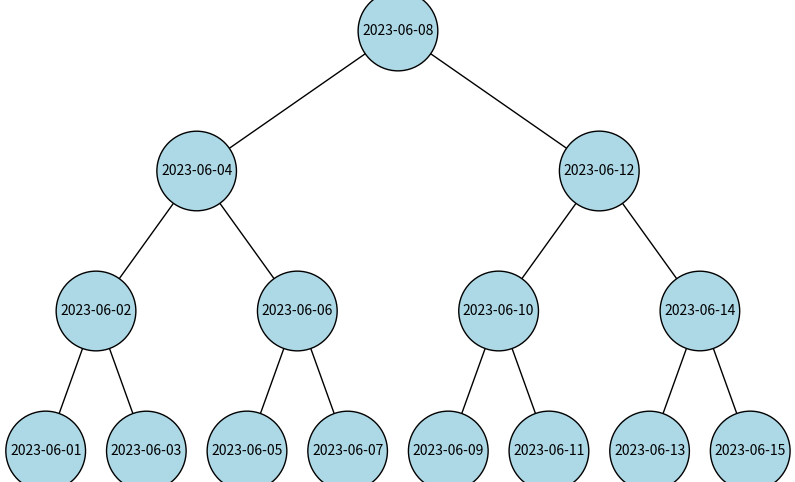

Reproduce this figure in Python.
import matplotlib.pyplot as plt

# AVL Tree Node
class Node:
    def __init__(self, key, value):
        self.key = key
        self.value = value
        self.height = 1
        self.left = None
        self.right = None

# AVL Tree
class AVLTree:
    def __init__(self):
        self.root = None

    # Insert a new data point into the tree
    def insert(self, key, value):
        self.root = self._insert(self.root, key, value)

    def _insert(self, node, key, value):
        if node is None:
            return Node(key, value)
        elif key < node.key:
            node.left = self._insert(node.left, key, value)
        else:
            node.right = self._insert(node.right, key, value)

        node.height = 1 + max(self._get_height(node.left), self._get_height(node.right))

        balance = self._get_balance(node)

        # Perform rotations if the node is unbalanced
        if balance > 1 and key < node.left.key:
            return self._rotate_right(node)
        if balance < -1 and key > node.right.key:
            return self._rotate_left(node)
        if balance > 1 and key > node.left.key:
            node.left = self._rotate_left(node.left)
            return self._rotate_right(node)
        if balance < -1 and key < node.right.key:
            node.right = self._rotate_right(node.right)
            return self._rotate_left(node)

        return node

    def _rotate_left(self, z):
        y = z.right
        T2 = y.left

        y.left = z
        z.right = T2

        z.height = 1 + max(self._get_height(z.left), self._get_height(z.right))
        y.height = 1 + max(self._get_height(y.left), self._get_height(y.right))

        return y

    def _rotate_right(self, z):
        y = z.left
        T3 = y.right

        y.right = z
        z.left = T3

        z.height = 1 + max(self._get_height(z.left), self._get_height(z.right))
        y.height = 1 + max(self._get_height(y.left), self._get_height(y.right))

        return y

    def _get_height(self, node):
        if node is None:
            return 0
        return node.height

    def _get_balance(self, node):
        if node is None:
            return 0
        return self._get_height(node.left) - self._get_height(node.right)

    # Visualize the AVL tree using matplotlib
    def visualize(self):
        fig, ax = plt.subplots(figsize=(10, 6))
        self._visualize_node(ax, self.root, None, 0, 0)
        ax.axis('off')
        plt.gca().invert_yaxis()
        plt.show()

    def _visualize_node(self, ax, node, parent_node, x, y):
        if node is None:
            return

        # Calculate the coordinates of child nodes
        left_x = x - 1 / (2 ** (y + 1))
        right_x = x + 1 / (2 ** (y + 1))
        next_y = y + 1

        # Recursively draw the left and right child nodes
        self._visualize_node(ax, node.left, (x, y), left_x, next_y)
        self._visualize_node(ax, node.right, (x, y), right_x, next_y)

        # Draw the node
        ax.text(x, y, f"{node.key}", ha='center', va='center',
                bbox=dict(facecolor='lightblue', edgecolor='black', boxstyle='circle'))

        # Draw edge from parent node to current node
        if parent_node:
            ax.plot([parent_node[0], x], [parent_node[1], y], color='black', linewidth=1)


# Create an instance of the AVLTree
time_series1 = AVLTree()

# Add sample stock data points to the AVL tree
time_series1.insert('2023-06-01', 100)
time_series1.insert('2023-06-02', 105)
time_series1.insert('2023-06-03', 98)
time_series1.insert('2023-06-04', 102)
time_series1.insert('2023-06-05', 110)
time_series1.insert('2023-06-06', 95)
time_series1.insert('2023-06-07', 108)
time_series1.insert('2023-06-08', 103)
time_series1.insert('2023-06-09', 112)
time_series1.insert('2023-06-10', 115)
time_series1.insert('2023-06-11', 107)
time_series1.insert('2023-06-12', 109)
time_series1.insert('2023-06-13', 120)
time_series1.insert('2023-06-14', 114)
time_series1.insert('2023-06-15', 117)

# Visualize the AVL tree
time_series1.visualize()